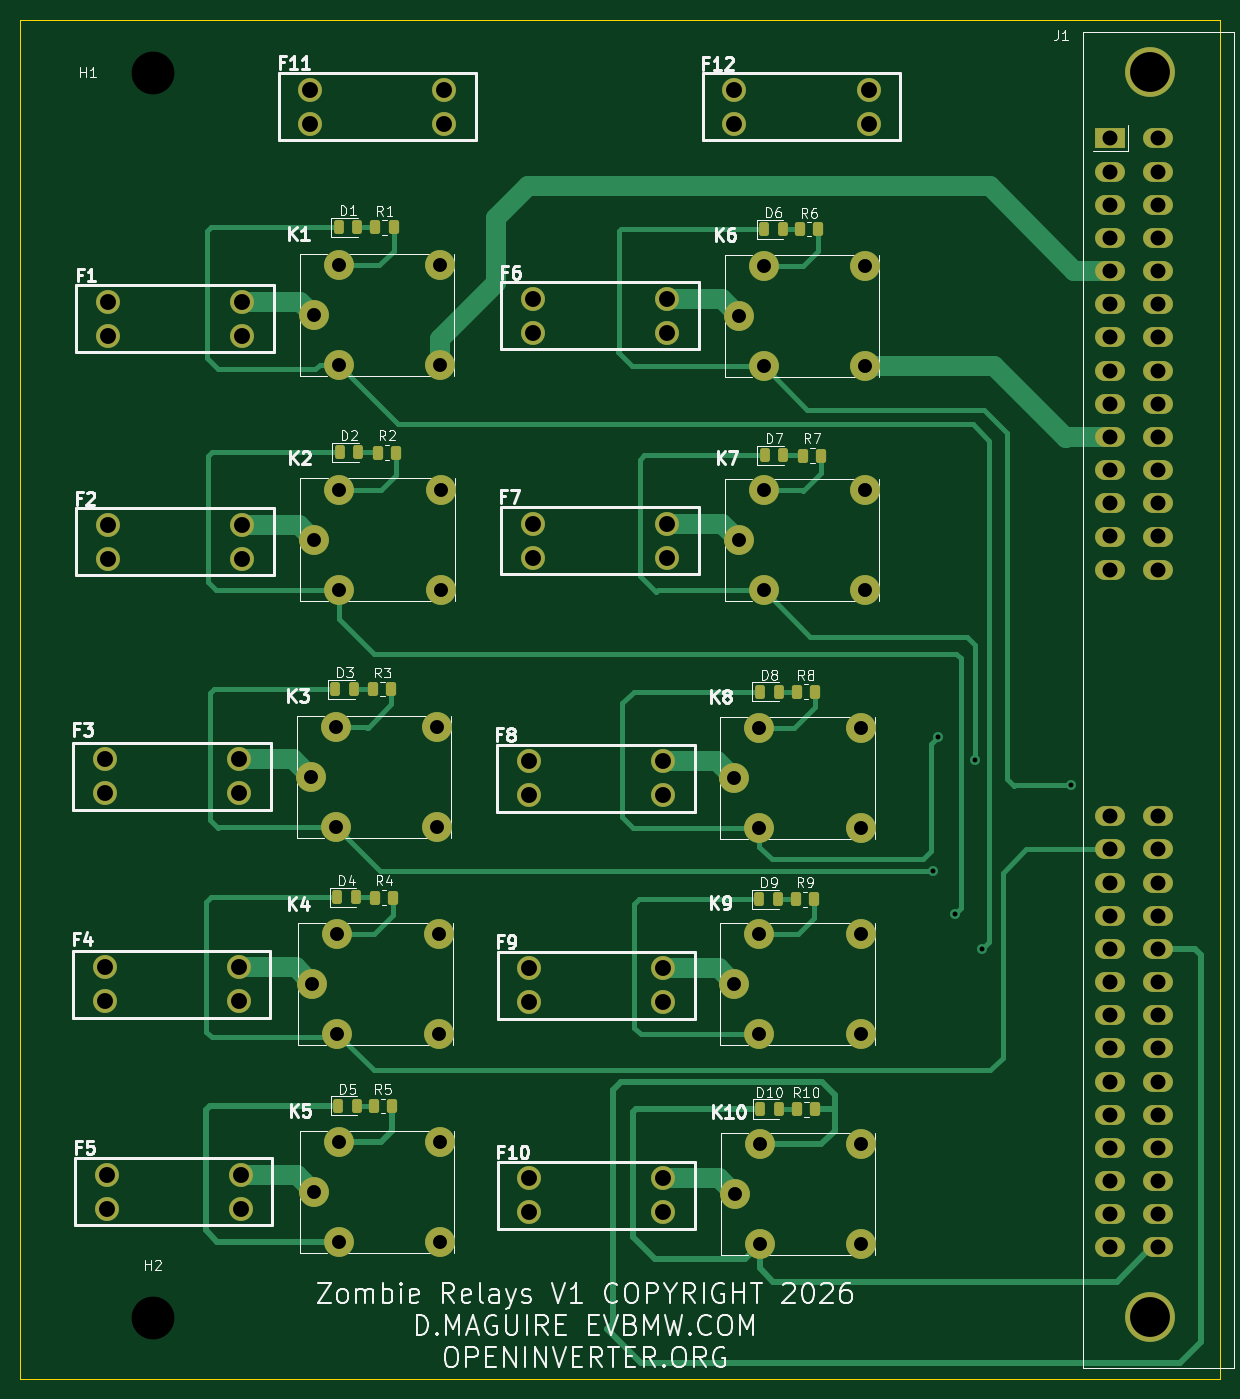
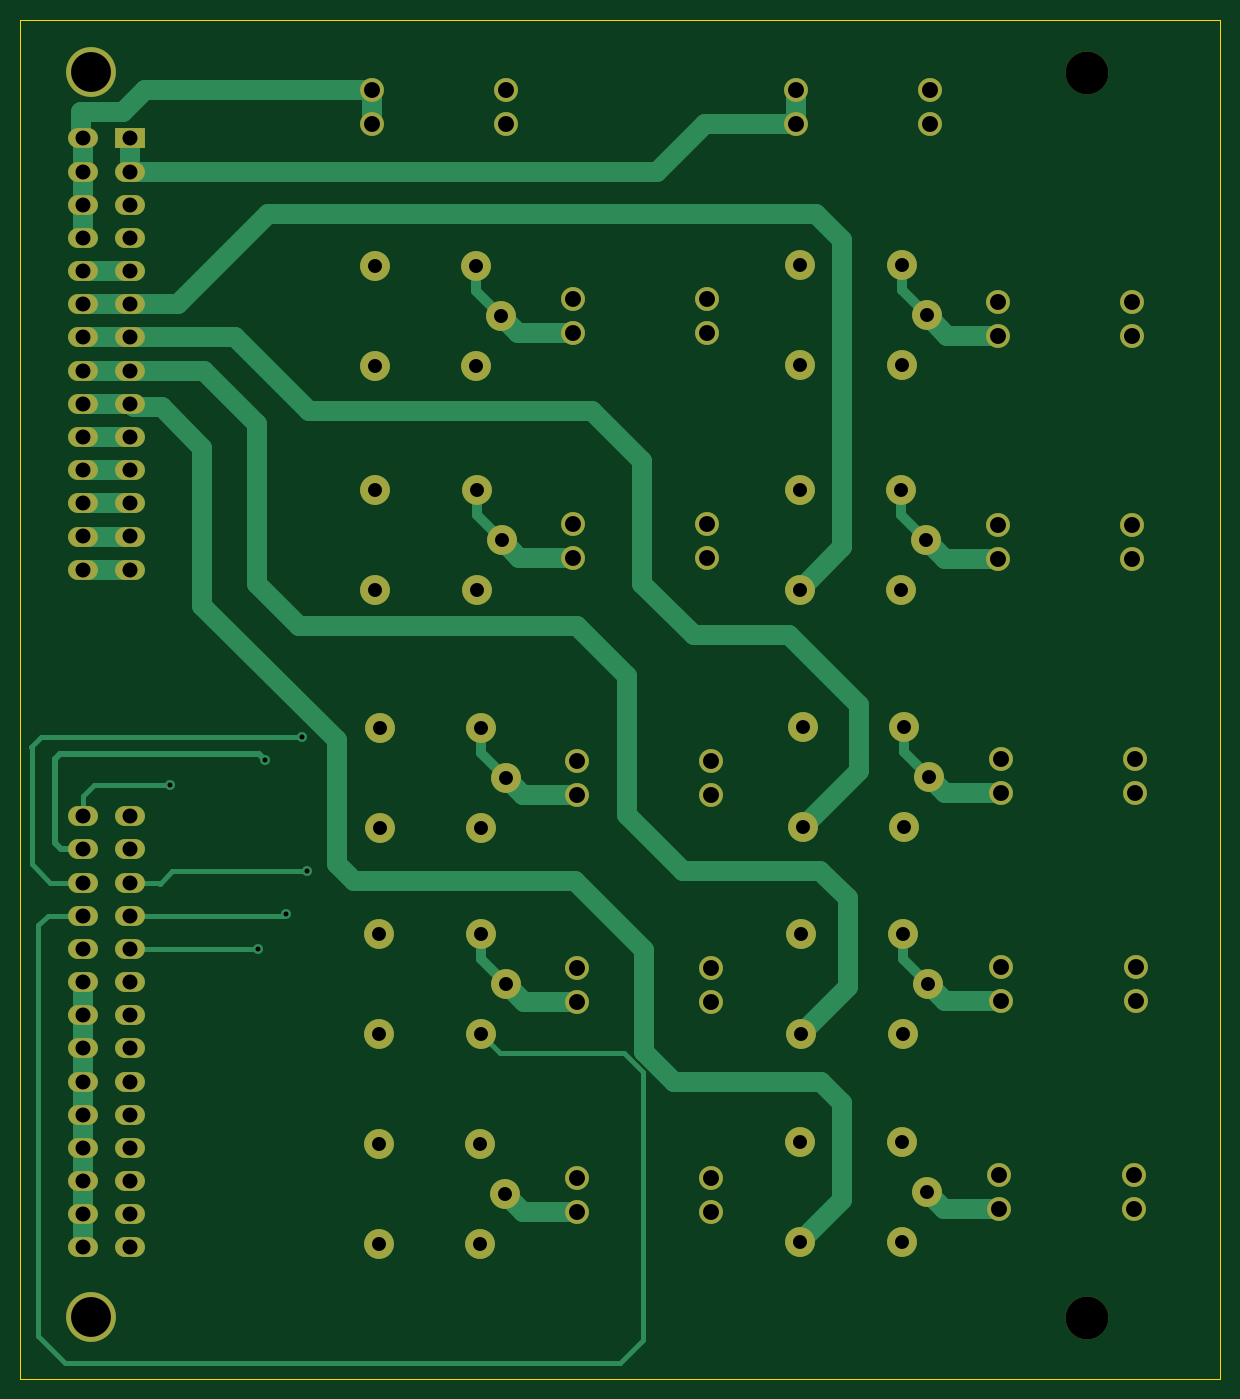
Circuit board: 11 layer files. Board 120.5 x 136.5 mm.
- bottom_copper: Relay_Zom_V1-CuBottom.gbr (17673 bytes)
- inner_copper: Relay_Zom_V1-CuIn1.gbr (254376 bytes)
- inner_copper: Relay_Zom_V1-CuIn2.gbr (9724 bytes)
- top_copper: Relay_Zom_V1-CuTop.gbr (23454 bytes)
- outline: Relay_Zom_V1-EdgeCuts.gbr (652 bytes)
- bottom_mask: Relay_Zom_V1-MaskBottom.gbr (5181 bytes)
- top_mask: Relay_Zom_V1-MaskTop.gbr (7313 bytes)
- drill: Relay_Zom_V1-NPTH.drl (499 bytes)
- drill: Relay_Zom_V1-PTH.drl (3078 bytes)
- bottom_silk: Relay_Zom_V1-SilkBottom.gbr (5191 bytes)
- top_silk: Relay_Zom_V1-SilkTop.gbr (91975 bytes)

=== bottom_copper: Relay_Zom_V1-CuBottom.gbr (17673 bytes, source omitted) ===
=== inner_copper: Relay_Zom_V1-CuIn1.gbr (254376 bytes, source omitted) ===
=== inner_copper: Relay_Zom_V1-CuIn2.gbr (9724 bytes, source omitted) ===
=== top_copper: Relay_Zom_V1-CuTop.gbr (23454 bytes, source omitted) ===
=== outline: Relay_Zom_V1-EdgeCuts.gbr ===
%TF.GenerationSoftware,KiCad,Pcbnew,9.0.8-9.0.8~ubuntu22.04.1*%
%TF.CreationDate,2026-04-02T10:10:10+01:00*%
%TF.ProjectId,Relay_Zom_V1,52656c61-795f-45a6-9f6d-5f56312e6b69,rev?*%
%TF.SameCoordinates,Original*%
%TF.FileFunction,Profile,NP*%
%FSLAX46Y46*%
G04 Gerber Fmt 4.6, Leading zero omitted, Abs format (unit mm)*
G04 Created by KiCad (PCBNEW 9.0.8-9.0.8~ubuntu22.04.1) date 2026-04-02 10:10:10*
%MOMM*%
%LPD*%
G01*
G04 APERTURE LIST*
%TA.AperFunction,Profile*%
%ADD10C,0.100000*%
%TD*%
G04 APERTURE END LIST*
D10*
X117300000Y-45050000D02*
X237800000Y-45050000D01*
X237800000Y-181550000D01*
X117300000Y-181550000D01*
X117300000Y-45050000D01*
M02*

=== bottom_mask: Relay_Zom_V1-MaskBottom.gbr ===
%TF.GenerationSoftware,KiCad,Pcbnew,9.0.8-9.0.8~ubuntu22.04.1*%
%TF.CreationDate,2026-04-02T10:10:10+01:00*%
%TF.ProjectId,Relay_Zom_V1,52656c61-795f-45a6-9f6d-5f56312e6b69,rev?*%
%TF.SameCoordinates,Original*%
%TF.FileFunction,Soldermask,Bot*%
%TF.FilePolarity,Negative*%
%FSLAX46Y46*%
G04 Gerber Fmt 4.6, Leading zero omitted, Abs format (unit mm)*
G04 Created by KiCad (PCBNEW 9.0.8-9.0.8~ubuntu22.04.1) date 2026-04-02 10:10:10*
%MOMM*%
%LPD*%
G01*
G04 APERTURE LIST*
%ADD10C,4.300000*%
%ADD11C,3.000000*%
%ADD12C,2.400000*%
%ADD13C,5.000000*%
%ADD14O,3.000000X2.000000*%
%ADD15R,3.000000X2.000000*%
G04 APERTURE END LIST*
D10*
%TO.C,H1*%
X130625000Y-50375000D03*
%TD*%
D11*
%TO.C,K7*%
X191950000Y-102300000D03*
X202150000Y-102300000D03*
X202150000Y-92300000D03*
X191950000Y-92300000D03*
X189450000Y-97300000D03*
%TD*%
%TO.C,K8*%
X191500000Y-126200000D03*
X201700000Y-126200000D03*
X201700000Y-116200000D03*
X191500000Y-116200000D03*
X189000000Y-121200000D03*
%TD*%
D12*
%TO.C,F11*%
X159910000Y-55525000D03*
X159910000Y-52125000D03*
X146440000Y-55525000D03*
X146440000Y-52125000D03*
%TD*%
D11*
%TO.C,K3*%
X149000000Y-126100000D03*
X159200000Y-126100000D03*
X159200000Y-116100000D03*
X149000000Y-116100000D03*
X146500000Y-121100000D03*
%TD*%
D12*
%TO.C,F9*%
X181885000Y-143700000D03*
X181885000Y-140300000D03*
X168415000Y-143700000D03*
X168415000Y-140300000D03*
%TD*%
%TO.C,F5*%
X139460000Y-164450000D03*
X139460000Y-161050000D03*
X125990000Y-164450000D03*
X125990000Y-161050000D03*
%TD*%
%TO.C,F8*%
X181860000Y-122900000D03*
X181860000Y-119500000D03*
X168390000Y-122900000D03*
X168390000Y-119500000D03*
%TD*%
%TO.C,F4*%
X139260000Y-143600000D03*
X139260000Y-140200000D03*
X125790000Y-143600000D03*
X125790000Y-140200000D03*
%TD*%
D10*
%TO.C,H2*%
X130625000Y-175400000D03*
%TD*%
D11*
%TO.C,K4*%
X149150000Y-146875000D03*
X159350000Y-146875000D03*
X159350000Y-136875000D03*
X149150000Y-136875000D03*
X146650000Y-141875000D03*
%TD*%
%TO.C,K2*%
X149325000Y-102275000D03*
X159525000Y-102275000D03*
X159525000Y-92275000D03*
X149325000Y-92275000D03*
X146825000Y-97275000D03*
%TD*%
%TO.C,K10*%
X191575000Y-167975000D03*
X201775000Y-167975000D03*
X201775000Y-157975000D03*
X191575000Y-157975000D03*
X189075000Y-162975000D03*
%TD*%
%TO.C,K1*%
X149275000Y-79725000D03*
X159475000Y-79725000D03*
X159475000Y-69725000D03*
X149275000Y-69725000D03*
X146775000Y-74725000D03*
%TD*%
D12*
%TO.C,F6*%
X182260000Y-76500000D03*
X182260000Y-73100000D03*
X168790000Y-76500000D03*
X168790000Y-73100000D03*
%TD*%
D11*
%TO.C,K5*%
X149275000Y-167750000D03*
X159475000Y-167750000D03*
X159475000Y-157750000D03*
X149275000Y-157750000D03*
X146775000Y-162750000D03*
%TD*%
%TO.C,K6*%
X191975000Y-79825000D03*
X202175000Y-79825000D03*
X202175000Y-69825000D03*
X191975000Y-69825000D03*
X189475000Y-74825000D03*
%TD*%
D13*
%TO.C,J1*%
X230700000Y-50350000D03*
X230700000Y-175350000D03*
D14*
X226700000Y-168320000D03*
X226700000Y-164990000D03*
X226700000Y-161660000D03*
X226700000Y-158330000D03*
X226700000Y-155000000D03*
X226700000Y-151670000D03*
X226700000Y-148340000D03*
X226700000Y-145010000D03*
X226700000Y-141680000D03*
X226700000Y-138350000D03*
X226700000Y-135020000D03*
X226700000Y-131690000D03*
X226700000Y-128360000D03*
X226700000Y-125030000D03*
X226700000Y-100280000D03*
X226700000Y-96950000D03*
X226700000Y-93620000D03*
X226700000Y-90290000D03*
X226700000Y-86960000D03*
X226700000Y-83630000D03*
X226700000Y-80300000D03*
X226700000Y-76970000D03*
X226700000Y-73640000D03*
X226700000Y-70310000D03*
X226700000Y-66980000D03*
X226700000Y-63650000D03*
X226700000Y-60320000D03*
D15*
X226700000Y-56990000D03*
D14*
X231500000Y-168320000D03*
X231500000Y-164990000D03*
X231500000Y-161660000D03*
X231500000Y-158330000D03*
X231500000Y-155000000D03*
X231500000Y-151670000D03*
X231500000Y-148340000D03*
X231500000Y-145010000D03*
X231500000Y-141680000D03*
X231500000Y-138350000D03*
X231500000Y-135020000D03*
X231500000Y-131690000D03*
X231500000Y-128360000D03*
X231500000Y-125030000D03*
X231500000Y-100280000D03*
X231500000Y-96950000D03*
X231500000Y-93620000D03*
X231500000Y-90290000D03*
X231500000Y-86960000D03*
X231500000Y-83630000D03*
X231500000Y-80300000D03*
X231500000Y-76970000D03*
X231500000Y-73640000D03*
X231500000Y-70310000D03*
X231500000Y-66980000D03*
X231500000Y-63650000D03*
X231500000Y-60320000D03*
X231500000Y-56990000D03*
%TD*%
D12*
%TO.C,F10*%
X181885000Y-164800000D03*
X181885000Y-161400000D03*
X168415000Y-164800000D03*
X168415000Y-161400000D03*
%TD*%
%TO.C,F2*%
X139585000Y-99175000D03*
X139585000Y-95775000D03*
X126115000Y-99175000D03*
X126115000Y-95775000D03*
%TD*%
%TO.C,F1*%
X139585000Y-76775000D03*
X139585000Y-73375000D03*
X126115000Y-76775000D03*
X126115000Y-73375000D03*
%TD*%
D11*
%TO.C,K9*%
X191525000Y-146900000D03*
X201725000Y-146900000D03*
X201725000Y-136900000D03*
X191525000Y-136900000D03*
X189025000Y-141900000D03*
%TD*%
D12*
%TO.C,F12*%
X202485000Y-55525000D03*
X202485000Y-52125000D03*
X189015000Y-55525000D03*
X189015000Y-52125000D03*
%TD*%
%TO.C,F7*%
X182260000Y-99075000D03*
X182260000Y-95675000D03*
X168790000Y-99075000D03*
X168790000Y-95675000D03*
%TD*%
%TO.C,F3*%
X139285000Y-122700000D03*
X139285000Y-119300000D03*
X125815000Y-122700000D03*
X125815000Y-119300000D03*
%TD*%
M02*

=== top_mask: Relay_Zom_V1-MaskTop.gbr (7313 bytes, source omitted) ===
=== drill: Relay_Zom_V1-NPTH.drl ===
M48
; DRILL file {KiCad 9.0.8-9.0.8~ubuntu22.04.1} date 2026-04-02T10:10:10+0100
; FORMAT={-:-/ absolute / inch / decimal}
; #@! TF.CreationDate,2026-04-02T10:10:10+01:00
; #@! TF.GenerationSoftware,Kicad,Pcbnew,9.0.8-9.0.8~ubuntu22.04.1
; #@! TF.FileFunction,NonPlated,1,4,NPTH
FMAT,2
INCH
; #@! TA.AperFunction,NonPlated,NPTH,ComponentDrill
T1C0.1575
; #@! TA.AperFunction,NonPlated,NPTH,ComponentDrill
T2C0.1693
%
G90
G05
T1
X9.0827Y-1.9823
X9.0827Y-6.9035
T2
X5.1427Y-1.9833
X5.1427Y-6.9055
M30

=== drill: Relay_Zom_V1-PTH.drl ===
M48
; DRILL file {KiCad 9.0.8-9.0.8~ubuntu22.04.1} date 2026-04-02T10:10:10+0100
; FORMAT={-:-/ absolute / inch / decimal}
; #@! TF.CreationDate,2026-04-02T10:10:10+01:00
; #@! TF.GenerationSoftware,Kicad,Pcbnew,9.0.8-9.0.8~ubuntu22.04.1
; #@! TF.FileFunction,Plated,1,4,PTH
FMAT,2
INCH
; #@! TA.AperFunction,Plated,PTH,ViaDrill
T1C0.0197
; #@! TA.AperFunction,Plated,PTH,ComponentDrill
T2C0.0551
; #@! TA.AperFunction,Plated,PTH,ComponentDrill
T3C0.0591
; #@! TA.AperFunction,Plated,PTH,ComponentDrill
T4C0.0630
%
G90
G05
T1
X8.2264Y-5.1407
X8.2461Y-4.6093
X8.312Y-5.3071
X8.3937Y-4.6998
X8.4213Y-5.4459
X8.7707Y-4.7992
T2
X5.7677Y-4.7677
X5.7736Y-5.5856
X5.7785Y-2.9419
X5.7785Y-6.4075
X5.7805Y-3.8297
X5.8661Y-4.5709
X5.8661Y-4.9646
X5.872Y-5.3888
X5.872Y-5.7825
X5.877Y-2.7451
X5.877Y-3.1388
X5.877Y-6.2106
X5.877Y-6.6043
X5.8789Y-3.6329
X5.8789Y-4.0266
X6.2677Y-4.5709
X6.2677Y-4.9646
X6.2736Y-5.3888
X6.2736Y-5.7825
X6.2785Y-2.7451
X6.2785Y-3.1388
X6.2785Y-6.2106
X6.2785Y-6.6043
X6.2805Y-3.6329
X6.2805Y-4.0266
X7.4409Y-4.7717
X7.4419Y-5.5866
X7.4439Y-6.4163
X7.4587Y-3.8307
X7.4596Y-2.9459
X7.5394Y-4.5748
X7.5394Y-4.9685
X7.5404Y-5.3898
X7.5404Y-5.7835
X7.5423Y-6.2195
X7.5423Y-6.6132
X7.5571Y-3.6339
X7.5571Y-4.0276
X7.5581Y-2.749
X7.5581Y-3.1427
X7.9409Y-4.5748
X7.9409Y-4.9685
X7.9419Y-5.3898
X7.9419Y-5.7835
X7.9439Y-6.2195
X7.9439Y-6.6132
X7.9587Y-3.6339
X7.9587Y-4.0276
X7.9596Y-2.749
X7.9596Y-3.1427
T3
X8.9252Y-2.2437
X8.9252Y-2.3748
X8.9252Y-2.5059
X8.9252Y-2.637
X8.9252Y-2.7681
X8.9252Y-2.8992
X8.9252Y-3.0303
X8.9252Y-3.1614
X8.9252Y-3.2925
X8.9252Y-3.4236
X8.9252Y-3.5547
X8.9252Y-3.6858
X8.9252Y-3.8169
X8.9252Y-3.948
X8.9252Y-4.9224
X8.9252Y-5.0535
X8.9252Y-5.1846
X8.9252Y-5.3157
X8.9252Y-5.4469
X8.9252Y-5.578
X8.9252Y-5.7091
X8.9252Y-5.8402
X8.9252Y-5.9713
X8.9252Y-6.1024
X8.9252Y-6.2335
X8.9252Y-6.3646
X8.9252Y-6.4957
X8.9252Y-6.6268
X9.1142Y-2.2437
X9.1142Y-2.3748
X9.1142Y-2.5059
X9.1142Y-2.637
X9.1142Y-2.7681
X9.1142Y-2.8992
X9.1142Y-3.0303
X9.1142Y-3.1614
X9.1142Y-3.2925
X9.1142Y-3.4236
X9.1142Y-3.5547
X9.1142Y-3.6858
X9.1142Y-3.8169
X9.1142Y-3.948
X9.1142Y-4.9224
X9.1142Y-5.0535
X9.1142Y-5.1846
X9.1142Y-5.3157
X9.1142Y-5.4469
X9.1142Y-5.578
X9.1142Y-5.7091
X9.1142Y-5.8402
X9.1142Y-5.9713
X9.1142Y-6.1024
X9.1142Y-6.2335
X9.1142Y-6.3646
X9.1142Y-6.4957
X9.1142Y-6.6268
T4
X4.9524Y-5.5197
X4.9524Y-5.6535
X4.9533Y-4.6969
X4.9533Y-4.8307
X4.9602Y-6.3406
X4.9602Y-6.4744
X4.9652Y-2.8888
X4.9652Y-3.0226
X4.9652Y-3.7707
X4.9652Y-3.9045
X5.4827Y-5.5197
X5.4827Y-5.6535
X5.4837Y-4.6969
X5.4837Y-4.8307
X5.4906Y-6.3406
X5.4906Y-6.4744
X5.4955Y-2.8888
X5.4955Y-3.0226
X5.4955Y-3.7707
X5.4955Y-3.9045
X5.7654Y-2.0522
X5.7654Y-2.186
X6.2957Y-2.0522
X6.2957Y-2.186
X6.6295Y-4.7047
X6.6295Y-4.8386
X6.6305Y-5.5236
X6.6305Y-5.6575
X6.6305Y-6.3543
X6.6305Y-6.4882
X6.6453Y-2.878
X6.6453Y-3.0118
X6.6453Y-3.7667
X6.6453Y-3.9006
X7.1598Y-4.7047
X7.1598Y-4.8386
X7.1608Y-5.5236
X7.1608Y-5.6575
X7.1608Y-6.3543
X7.1608Y-6.4882
X7.1756Y-2.878
X7.1756Y-3.0118
X7.1756Y-3.7667
X7.1756Y-3.9006
X7.4415Y-2.0522
X7.4415Y-2.186
X7.9719Y-2.0522
X7.9719Y-2.186
M30

=== bottom_silk: Relay_Zom_V1-SilkBottom.gbr ===
%TF.GenerationSoftware,KiCad,Pcbnew,9.0.8-9.0.8~ubuntu22.04.1*%
%TF.CreationDate,2026-04-02T10:10:10+01:00*%
%TF.ProjectId,Relay_Zom_V1,52656c61-795f-45a6-9f6d-5f56312e6b69,rev?*%
%TF.SameCoordinates,Original*%
%TF.FileFunction,Legend,Bot*%
%TF.FilePolarity,Positive*%
%FSLAX46Y46*%
G04 Gerber Fmt 4.6, Leading zero omitted, Abs format (unit mm)*
G04 Created by KiCad (PCBNEW 9.0.8-9.0.8~ubuntu22.04.1) date 2026-04-02 10:10:10*
%MOMM*%
%LPD*%
G01*
G04 APERTURE LIST*
%ADD10C,4.300000*%
%ADD11C,3.000000*%
%ADD12C,2.400000*%
%ADD13C,5.000000*%
%ADD14O,3.000000X2.000000*%
%ADD15R,3.000000X2.000000*%
G04 APERTURE END LIST*
%LPC*%
D10*
%TO.C,H1*%
X130625000Y-50375000D03*
%TD*%
D11*
%TO.C,K7*%
X191950000Y-102300000D03*
X202150000Y-102300000D03*
X202150000Y-92300000D03*
X191950000Y-92300000D03*
X189450000Y-97300000D03*
%TD*%
%TO.C,K8*%
X191500000Y-126200000D03*
X201700000Y-126200000D03*
X201700000Y-116200000D03*
X191500000Y-116200000D03*
X189000000Y-121200000D03*
%TD*%
D12*
%TO.C,F11*%
X159910000Y-55525000D03*
X159910000Y-52125000D03*
X146440000Y-55525000D03*
X146440000Y-52125000D03*
%TD*%
D11*
%TO.C,K3*%
X149000000Y-126100000D03*
X159200000Y-126100000D03*
X159200000Y-116100000D03*
X149000000Y-116100000D03*
X146500000Y-121100000D03*
%TD*%
D12*
%TO.C,F9*%
X181885000Y-143700000D03*
X181885000Y-140300000D03*
X168415000Y-143700000D03*
X168415000Y-140300000D03*
%TD*%
%TO.C,F5*%
X139460000Y-164450000D03*
X139460000Y-161050000D03*
X125990000Y-164450000D03*
X125990000Y-161050000D03*
%TD*%
%TO.C,F8*%
X181860000Y-122900000D03*
X181860000Y-119500000D03*
X168390000Y-122900000D03*
X168390000Y-119500000D03*
%TD*%
%TO.C,F4*%
X139260000Y-143600000D03*
X139260000Y-140200000D03*
X125790000Y-143600000D03*
X125790000Y-140200000D03*
%TD*%
D10*
%TO.C,H2*%
X130625000Y-175400000D03*
%TD*%
D11*
%TO.C,K4*%
X149150000Y-146875000D03*
X159350000Y-146875000D03*
X159350000Y-136875000D03*
X149150000Y-136875000D03*
X146650000Y-141875000D03*
%TD*%
%TO.C,K2*%
X149325000Y-102275000D03*
X159525000Y-102275000D03*
X159525000Y-92275000D03*
X149325000Y-92275000D03*
X146825000Y-97275000D03*
%TD*%
%TO.C,K10*%
X191575000Y-167975000D03*
X201775000Y-167975000D03*
X201775000Y-157975000D03*
X191575000Y-157975000D03*
X189075000Y-162975000D03*
%TD*%
%TO.C,K1*%
X149275000Y-79725000D03*
X159475000Y-79725000D03*
X159475000Y-69725000D03*
X149275000Y-69725000D03*
X146775000Y-74725000D03*
%TD*%
D12*
%TO.C,F6*%
X182260000Y-76500000D03*
X182260000Y-73100000D03*
X168790000Y-76500000D03*
X168790000Y-73100000D03*
%TD*%
D11*
%TO.C,K5*%
X149275000Y-167750000D03*
X159475000Y-167750000D03*
X159475000Y-157750000D03*
X149275000Y-157750000D03*
X146775000Y-162750000D03*
%TD*%
%TO.C,K6*%
X191975000Y-79825000D03*
X202175000Y-79825000D03*
X202175000Y-69825000D03*
X191975000Y-69825000D03*
X189475000Y-74825000D03*
%TD*%
D13*
%TO.C,J1*%
X230700000Y-50350000D03*
X230700000Y-175350000D03*
D14*
X226700000Y-168320000D03*
X226700000Y-164990000D03*
X226700000Y-161660000D03*
X226700000Y-158330000D03*
X226700000Y-155000000D03*
X226700000Y-151670000D03*
X226700000Y-148340000D03*
X226700000Y-145010000D03*
X226700000Y-141680000D03*
X226700000Y-138350000D03*
X226700000Y-135020000D03*
X226700000Y-131690000D03*
X226700000Y-128360000D03*
X226700000Y-125030000D03*
X226700000Y-100280000D03*
X226700000Y-96950000D03*
X226700000Y-93620000D03*
X226700000Y-90290000D03*
X226700000Y-86960000D03*
X226700000Y-83630000D03*
X226700000Y-80300000D03*
X226700000Y-76970000D03*
X226700000Y-73640000D03*
X226700000Y-70310000D03*
X226700000Y-66980000D03*
X226700000Y-63650000D03*
X226700000Y-60320000D03*
D15*
X226700000Y-56990000D03*
D14*
X231500000Y-168320000D03*
X231500000Y-164990000D03*
X231500000Y-161660000D03*
X231500000Y-158330000D03*
X231500000Y-155000000D03*
X231500000Y-151670000D03*
X231500000Y-148340000D03*
X231500000Y-145010000D03*
X231500000Y-141680000D03*
X231500000Y-138350000D03*
X231500000Y-135020000D03*
X231500000Y-131690000D03*
X231500000Y-128360000D03*
X231500000Y-125030000D03*
X231500000Y-100280000D03*
X231500000Y-96950000D03*
X231500000Y-93620000D03*
X231500000Y-90290000D03*
X231500000Y-86960000D03*
X231500000Y-83630000D03*
X231500000Y-80300000D03*
X231500000Y-76970000D03*
X231500000Y-73640000D03*
X231500000Y-70310000D03*
X231500000Y-66980000D03*
X231500000Y-63650000D03*
X231500000Y-60320000D03*
X231500000Y-56990000D03*
%TD*%
D12*
%TO.C,F10*%
X181885000Y-164800000D03*
X181885000Y-161400000D03*
X168415000Y-164800000D03*
X168415000Y-161400000D03*
%TD*%
%TO.C,F2*%
X139585000Y-99175000D03*
X139585000Y-95775000D03*
X126115000Y-99175000D03*
X126115000Y-95775000D03*
%TD*%
%TO.C,F1*%
X139585000Y-76775000D03*
X139585000Y-73375000D03*
X126115000Y-76775000D03*
X126115000Y-73375000D03*
%TD*%
D11*
%TO.C,K9*%
X191525000Y-146900000D03*
X201725000Y-146900000D03*
X201725000Y-136900000D03*
X191525000Y-136900000D03*
X189025000Y-141900000D03*
%TD*%
D12*
%TO.C,F12*%
X202485000Y-55525000D03*
X202485000Y-52125000D03*
X189015000Y-55525000D03*
X189015000Y-52125000D03*
%TD*%
%TO.C,F7*%
X182260000Y-99075000D03*
X182260000Y-95675000D03*
X168790000Y-99075000D03*
X168790000Y-95675000D03*
%TD*%
%TO.C,F3*%
X139285000Y-122700000D03*
X139285000Y-119300000D03*
X125815000Y-122700000D03*
X125815000Y-119300000D03*
%TD*%
%LPD*%
M02*

=== top_silk: Relay_Zom_V1-SilkTop.gbr (91975 bytes, source omitted) ===
